Labelled photos from "real_data", an image-classification folder in segnimekonnen7/budget-buddy. The possible labels are: bacterial blight, brown spot, healthy, leaf blast.

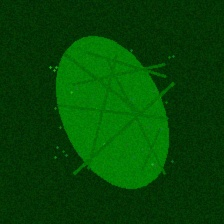
Label: healthy

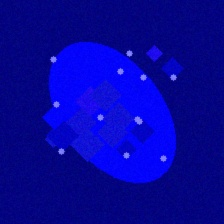
Label: leaf blast

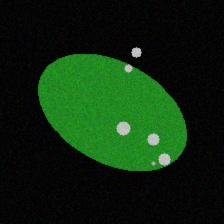
Label: brown spot

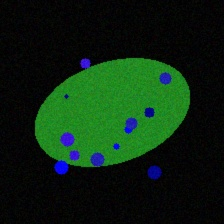
Label: leaf blast

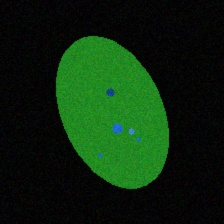
Label: bacterial blight

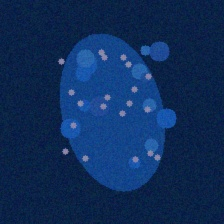
Label: bacterial blight
